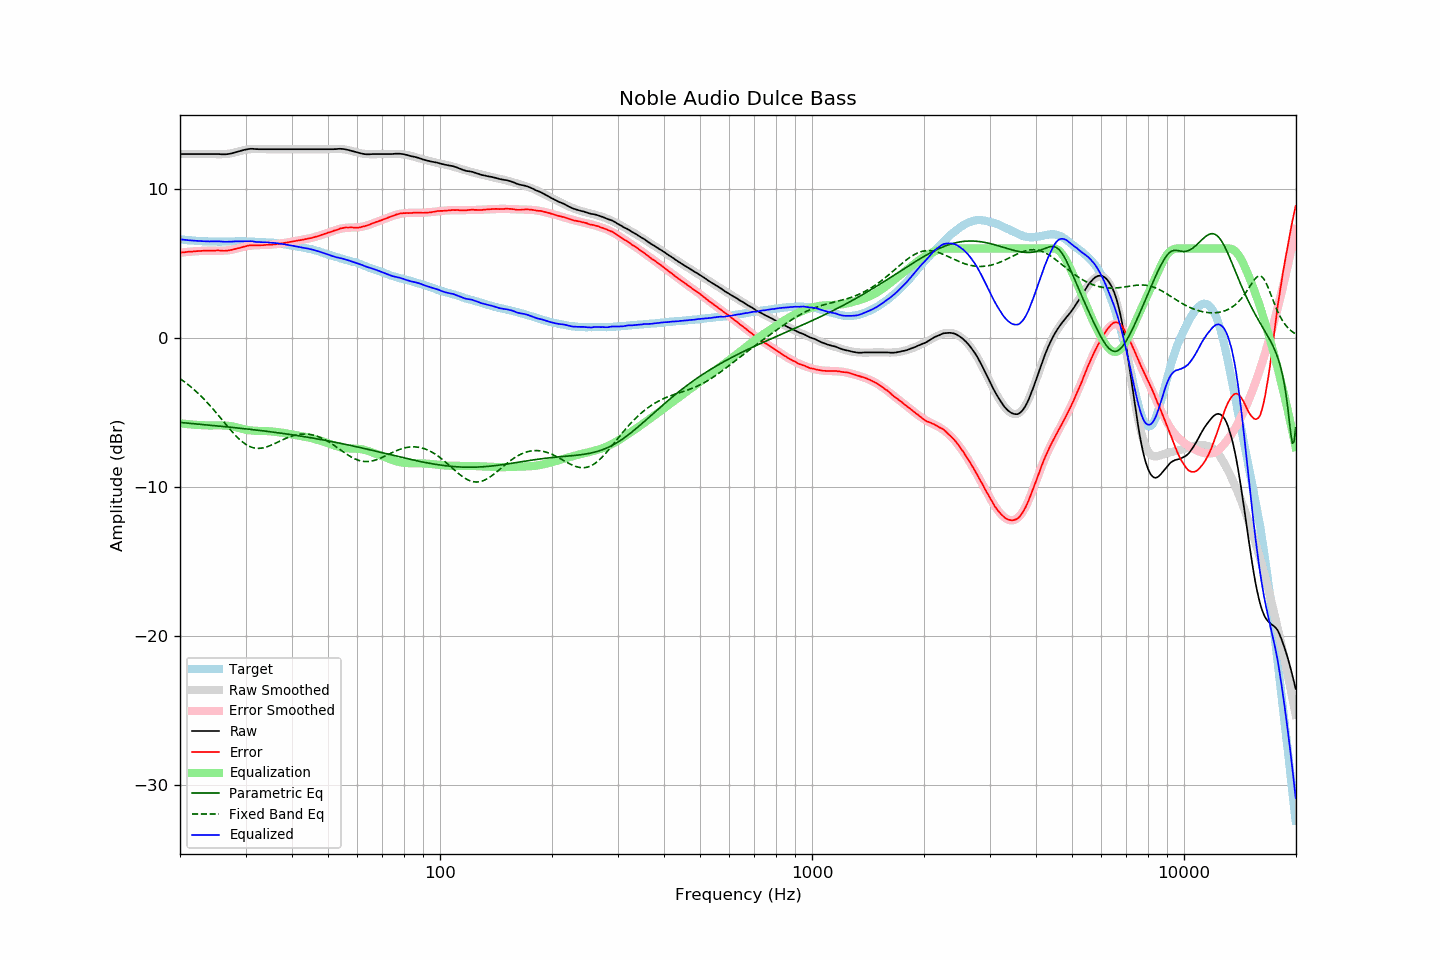

Source data for this figure (header and first rows):
frequency, raw, error, smoothed, error_smoothed, equalization, parametric_eq, fixed_band_eq, equalized_raw, equalized_smoothed, target
20.00, 12.34, 5.72, 12.34, 5.72, -5.72, -5.66, -2.72, 6.62, 6.62, 6.62
20.20, 12.34, 5.73, 12.34, 5.73, -5.73, -5.67, -2.80, 6.61, 6.61, 6.61
20.40, 12.34, 5.74, 12.34, 5.74, -5.74, -5.68, -2.87, 6.59, 6.59, 6.60
20.61, 12.34, 5.75, 12.34, 5.75, -5.75, -5.69, -2.95, 6.58, 6.58, 6.59
20.81, 12.34, 5.77, 12.34, 5.77, -5.77, -5.70, -3.04, 6.57, 6.57, 6.56
21.02, 12.34, 5.78, 12.34, 5.78, -5.78, -5.71, -3.12, 6.56, 6.56, 6.55
21.23, 12.34, 5.79, 12.34, 5.79, -5.79, -5.72, -3.21, 6.55, 6.55, 6.54
21.44, 12.34, 5.78, 12.34, 5.80, -5.80, -5.73, -3.30, 6.54, 6.54, 6.55
21.66, 12.34, 5.80, 12.34, 5.80, -5.80, -5.74, -3.39, 6.53, 6.53, 6.53
21.87, 12.34, 5.80, 12.34, 5.81, -5.81, -5.75, -3.48, 6.52, 6.52, 6.53
22.09, 12.34, 5.82, 12.34, 5.82, -5.82, -5.76, -3.58, 6.52, 6.52, 6.51
22.31, 12.34, 5.82, 12.34, 5.83, -5.83, -5.77, -3.68, 6.51, 6.51, 6.51
22.54, 12.34, 5.83, 12.34, 5.83, -5.83, -5.78, -3.78, 6.50, 6.50, 6.50
22.76, 12.34, 5.84, 12.34, 5.84, -5.84, -5.79, -3.89, 6.50, 6.50, 6.50
22.99, 12.34, 5.85, 12.34, 5.84, -5.84, -5.80, -4.00, 6.49, 6.49, 6.49
23.22, 12.34, 5.86, 12.34, 5.85, -5.85, -5.81, -4.11, 6.49, 6.49, 6.48
23.45, 12.34, 5.85, 12.34, 5.85, -5.85, -5.82, -4.22, 6.48, 6.48, 6.49
23.69, 12.34, 5.86, 12.34, 5.86, -5.86, -5.83, -4.34, 6.48, 6.48, 6.48
23.92, 12.34, 5.87, 12.34, 5.86, -5.86, -5.84, -4.45, 6.48, 6.48, 6.47
24.16, 12.34, 5.86, 12.33, 5.86, -5.86, -5.85, -4.57, 6.48, 6.47, 6.48
24.40, 12.34, 5.86, 12.33, 5.86, -5.86, -5.86, -4.70, 6.48, 6.47, 6.48
24.65, 12.34, 5.86, 12.33, 5.86, -5.86, -5.87, -4.82, 6.48, 6.47, 6.48
24.89, 12.34, 5.86, 12.33, 5.86, -5.86, -5.88, -4.95, 6.48, 6.47, 6.47
25.14, 12.34, 5.87, 12.32, 5.86, -5.86, -5.89, -5.07, 6.48, 6.47, 6.46
25.39, 12.34, 5.87, 12.32, 5.85, -5.85, -5.90, -5.20, 6.48, 6.47, 6.46
25.65, 12.33, 5.86, 12.32, 5.85, -5.85, -5.91, -5.33, 6.47, 6.47, 6.46
25.91, 12.32, 5.85, 12.32, 5.86, -5.86, -5.92, -5.46, 6.46, 6.47, 6.46
26.16, 12.32, 5.85, 12.33, 5.86, -5.86, -5.93, -5.59, 6.46, 6.47, 6.47
26.43, 12.32, 5.85, 12.33, 5.87, -5.87, -5.94, -5.72, 6.45, 6.47, 6.47
26.69, 12.33, 5.86, 12.34, 5.87, -5.87, -5.95, -5.85, 6.45, 6.47, 6.47
26.96, 12.34, 5.87, 12.35, 5.89, -5.89, -5.97, -5.98, 6.45, 6.47, 6.47
27.23, 12.36, 5.89, 12.37, 5.90, -5.90, -5.98, -6.11, 6.46, 6.47, 6.47
27.50, 12.38, 5.91, 12.39, 5.92, -5.92, -5.99, -6.23, 6.46, 6.47, 6.47
27.77, 12.41, 5.93, 12.41, 5.94, -5.94, -6.00, -6.35, 6.47, 6.48, 6.47
28.05, 12.44, 5.96, 12.44, 5.96, -5.96, -6.01, -6.47, 6.48, 6.48, 6.47
28.33, 12.47, 5.98, 12.47, 5.99, -5.99, -6.02, -6.58, 6.48, 6.48, 6.48
28.62, 12.50, 6.01, 12.50, 6.02, -6.02, -6.03, -6.69, 6.48, 6.48, 6.48
28.90, 12.53, 6.04, 12.53, 6.04, -6.04, -6.04, -6.79, 6.48, 6.48, 6.49
29.19, 12.56, 6.07, 12.56, 6.07, -6.07, -6.06, -6.89, 6.48, 6.48, 6.49
29.48, 12.59, 6.10, 12.58, 6.10, -6.10, -6.07, -6.98, 6.49, 6.48, 6.49
29.78, 12.62, 6.13, 12.61, 6.12, -6.12, -6.08, -7.06, 6.49, 6.48, 6.48
30.08, 12.64, 6.15, 12.63, 6.15, -6.15, -6.09, -7.13, 6.49, 6.48, 6.48
30.38, 12.66, 6.18, 12.64, 6.17, -6.17, -6.10, -7.20, 6.49, 6.48, 6.47
30.68, 12.68, 6.21, 12.65, 6.18, -6.18, -6.11, -7.25, 6.50, 6.47, 6.47
30.99, 12.69, 6.22, 12.66, 6.19, -6.19, -6.13, -7.30, 6.49, 6.47, 6.47
31.30, 12.69, 6.22, 12.67, 6.21, -6.21, -6.14, -7.34, 6.48, 6.47, 6.47
31.61, 12.68, 6.21, 12.67, 6.22, -6.22, -6.15, -7.37, 6.46, 6.46, 6.46
31.93, 12.67, 6.22, 12.68, 6.22, -6.22, -6.16, -7.39, 6.44, 6.45, 6.44
32.24, 12.67, 6.22, 12.67, 6.23, -6.23, -6.18, -7.40, 6.44, 6.45, 6.45
32.57, 12.66, 6.22, 12.67, 6.23, -6.23, -6.19, -7.40, 6.43, 6.44, 6.44
32.89, 12.66, 6.22, 12.67, 6.23, -6.23, -6.20, -7.39, 6.42, 6.44, 6.44
33.22, 12.66, 6.22, 12.66, 6.23, -6.23, -6.22, -7.38, 6.42, 6.43, 6.43
33.55, 12.66, 6.23, 12.66, 6.23, -6.23, -6.23, -7.36, 6.42, 6.43, 6.43
33.89, 12.66, 6.24, 12.66, 6.24, -6.24, -6.24, -7.33, 6.42, 6.42, 6.42
34.23, 12.66, 6.25, 12.66, 6.24, -6.24, -6.25, -7.30, 6.42, 6.41, 6.41
34.57, 12.66, 6.25, 12.65, 6.25, -6.25, -6.27, -7.26, 6.41, 6.41, 6.40
34.92, 12.66, 6.27, 12.65, 6.26, -6.26, -6.28, -7.22, 6.40, 6.40, 6.39
35.27, 12.66, 6.25, 12.65, 6.26, -6.26, -6.30, -7.17, 6.39, 6.39, 6.41
35.62, 12.66, 6.27, 12.66, 6.27, -6.27, -6.31, -7.12, 6.38, 6.38, 6.38
35.97, 12.66, 6.28, 12.66, 6.29, -6.29, -6.32, -7.07, 6.37, 6.37, 6.38
... 635 more rows
